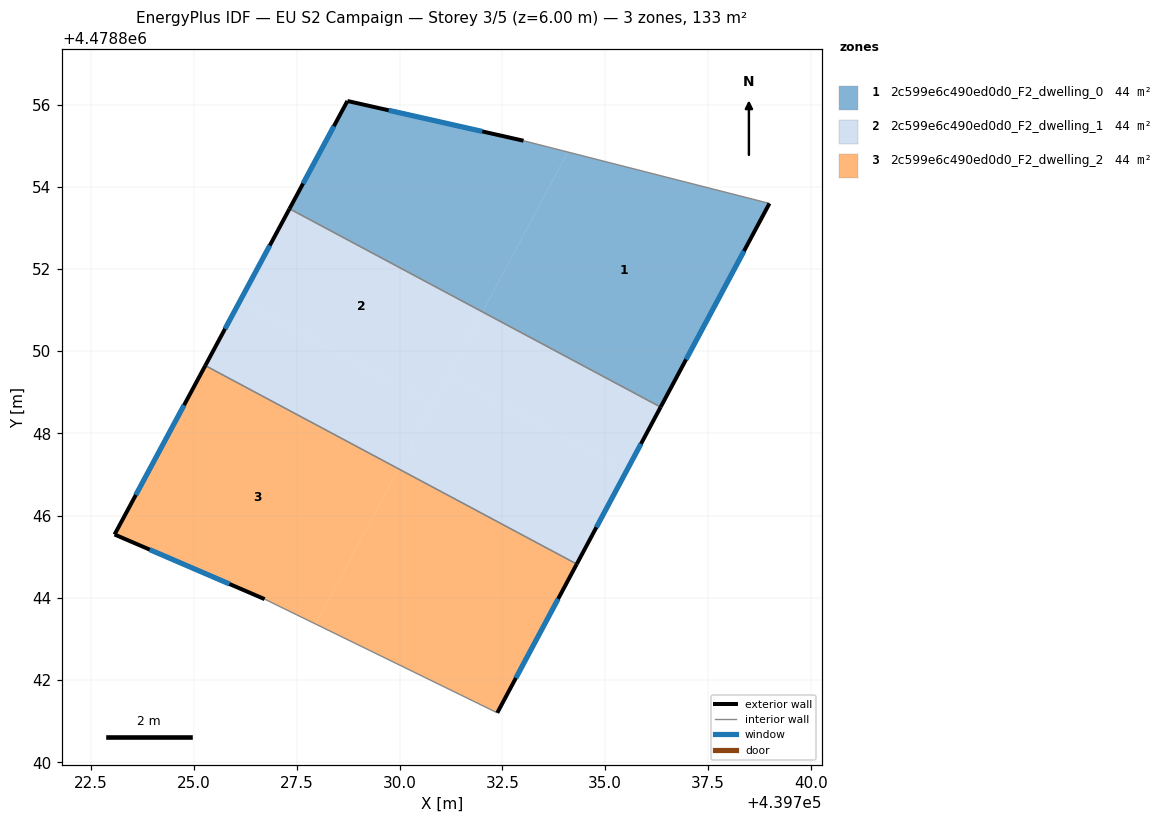
=== STOREY PLAN SPEC (per zone: floor XY polygon, exterior-wall plan segments, windows/doors) ===
zone 1: 2c599e6c490ed0d0_F2_dwelling_0  (44.3 m²)
  floor: (439734.09, 4478854.84) (439732.02, 4478850.96) (439727.32, 4478853.46) (439728.73, 4478856.09) (439733.02, 4478855.12)
  floor: (439739.00, 4478853.59) (439736.35, 4478848.64) (439732.02, 4478850.96) (439734.09, 4478854.84)
  exterior wall: (439733.02, 4478855.12) – (439728.73, 4478856.09)  [4.4 m]
    window: (439732.01, 4478855.35) – (439729.74, 4478855.86)  [3.7 m²]
  exterior wall: (439736.35, 4478848.64) – (439739.00, 4478853.59)  [5.6 m]
    window: (439736.97, 4478849.80) – (439738.38, 4478852.44)  [4.8 m²]
  exterior wall: (439728.73, 4478856.09) – (439727.32, 4478853.46)  [3.0 m]
    window: (439728.40, 4478855.47) – (439727.65, 4478854.08)  [2.5 m²]
  interior walls: 2
zone 2: 2c599e6c490ed0d0_F2_dwelling_1  (44.3 m²)
  floor: (439735.52, 4478847.09) (439734.31, 4478844.82) (439729.98, 4478847.14) (439731.19, 4478849.41)
  floor: (439732.02, 4478850.96) (439730.82, 4478848.71) (439726.12, 4478851.22) (439727.32, 4478853.46)
  floor: (439730.82, 4478848.71) (439729.98, 4478847.14) (439725.28, 4478849.65) (439726.12, 4478851.22)
  floor: (439736.35, 4478848.64) (439735.52, 4478847.09) (439731.19, 4478849.41) (439732.02, 4478850.96)
  exterior wall: (439734.31, 4478844.82) – (439736.35, 4478848.64)  [4.3 m]
    window: (439734.79, 4478845.72) – (439735.87, 4478847.75)  [3.7 m²]
  exterior wall: (439727.32, 4478853.46) – (439725.28, 4478849.65)  [4.3 m]
    window: (439726.84, 4478852.57) – (439725.76, 4478850.54)  [3.7 m²]
  interior walls: 2
zone 3: 2c599e6c490ed0d0_F2_dwelling_2  (44.3 m²)
  floor: (439729.98, 4478847.14) (439727.96, 4478843.36) (439726.72, 4478843.97) (439723.07, 4478845.54) (439725.28, 4478849.65)
  floor: (439734.31, 4478844.82) (439732.38, 4478841.21) (439727.96, 4478843.36) (439729.98, 4478847.14)
  exterior wall: (439725.28, 4478849.65) – (439723.07, 4478845.54)  [4.7 m]
    window: (439724.76, 4478848.69) – (439723.59, 4478846.50)  [4.0 m²]
  exterior wall: (439732.38, 4478841.21) – (439734.31, 4478844.82)  [4.1 m]
    window: (439732.83, 4478842.05) – (439733.86, 4478843.98)  [3.5 m²]
  exterior wall: (439723.07, 4478845.54) – (439726.72, 4478843.97)  [4.0 m]
    window: (439723.92, 4478845.17) – (439725.86, 4478844.34)  [3.4 m²]
  interior walls: 2

=== DERIVED (storey summary) ===
Building: EU S2 Campaign
Storey: 3 of 5  (floor level z = 6.00 m)
Storey gross floor area: 133.0 m²
Zones on this storey: 3
  - 2c599e6c490ed0d0_F2_dwelling_0: floor 44.3 m²; exterior wall 13.0 m (39.0 m²); 3 window(s) 11.0 m²; WWR 28.3%
  - 2c599e6c490ed0d0_F2_dwelling_1: floor 44.3 m²; exterior wall 8.7 m (26.0 m²); 2 window(s) 7.3 m²; WWR 28.3%
  - 2c599e6c490ed0d0_F2_dwelling_2: floor 44.3 m²; exterior wall 12.7 m (38.2 m²); 3 window(s) 10.8 m²; WWR 28.3%
Zone adjacency (shared interzone walls):
  - 2c599e6c490ed0d0_F2_dwelling_0 ↔ 2c599e6c490ed0d0_F2_dwelling_1
  - 2c599e6c490ed0d0_F2_dwelling_1 ↔ 2c599e6c490ed0d0_F2_dwelling_2